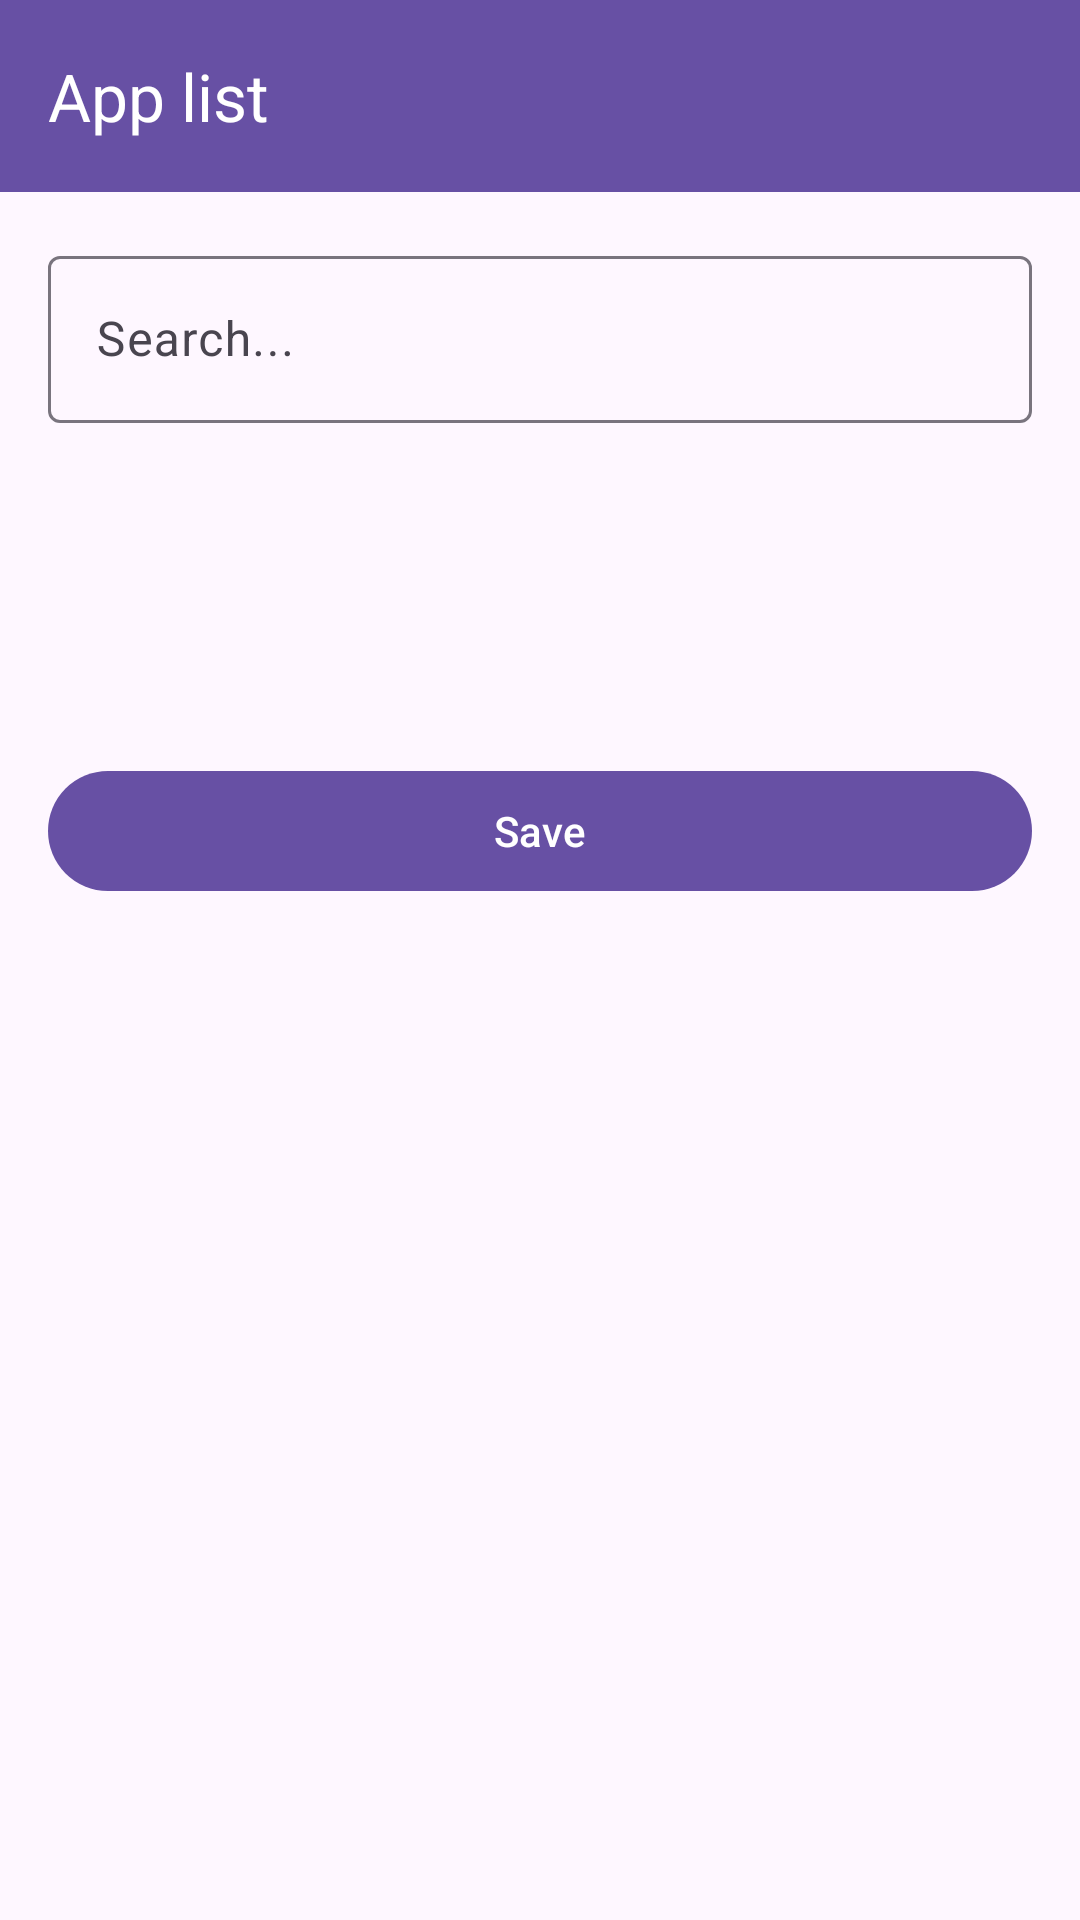

Android layout source for this screen:
<!-- AndroidManifest.xml: application theme Theme.UltraNavbar -->
<!-- res/layout/activity_app_list.xml -->
<?xml version="1.0" encoding="utf-8"?>
<LinearLayout xmlns:android="http://schemas.android.com/apk/res/android"
    xmlns:app="http://schemas.android.com/apk/res-auto"
    android:layout_width="match_parent"
    android:layout_height="match_parent"
    android:orientation="vertical"
    android:background="?android:colorBackground">

    
    <com.google.android.material.appbar.MaterialToolbar
        android:id="@+id/toolbar"
        android:layout_width="match_parent"
        android:layout_height="?attr/actionBarSize"
        android:background="?colorPrimary"
        app:title="@string/app_list_title"
        app:titleTextColor="?colorOnPrimary"
        app:navigationIcon="@drawable/ic_back"
        app:navigationIconTint="?colorOnPrimary" />

    
    <com.google.android.material.textfield.TextInputLayout
        android:layout_width="match_parent"
        android:layout_height="wrap_content"
        android:layout_margin="16dp"
        style="@style/Widget.Material3.TextInputLayout.OutlinedBox">

        <com.google.android.material.textfield.TextInputEditText
            android:id="@+id/editSearch"
            android:layout_width="match_parent"
            android:layout_height="wrap_content"
            android:hint="@string/search_hint"
            android:inputType="text"
            android:imeOptions="actionSearch" />
    </com.google.android.material.textfield.TextInputLayout>

    
    <ProgressBar
        android:id="@+id/progressBar"
        android:layout_width="wrap_content"
        android:layout_height="wrap_content"
        android:layout_gravity="center"
        android:layout_marginTop="32dp"
        android:visibility="visible" />

    
    <androidx.recyclerview.widget.RecyclerView
        android:id="@+id/recyclerApps"
        android:layout_width="match_parent"
        android:layout_height="0dp"
        android:layout_weight="1"
        android:visibility="gone" />

    
    <com.google.android.material.button.MaterialButton
        android:id="@+id/btnSave"
        android:layout_width="match_parent"
        android:layout_height="wrap_content"
        android:layout_margin="16dp"
        android:text="@string/save"
        style="@style/Widget.Material3.Button" />

</LinearLayout>
<!-- resources referenced by this layout -->
<resources>
  <string name="app_list_title">App list</string>
  <string name="save">Save</string>
  <string name="search_hint">Search...</string>
  <style name="Theme.UltraNavbar" parent="@style/Theme.Material3.DayNight">
      </style>
</resources>
